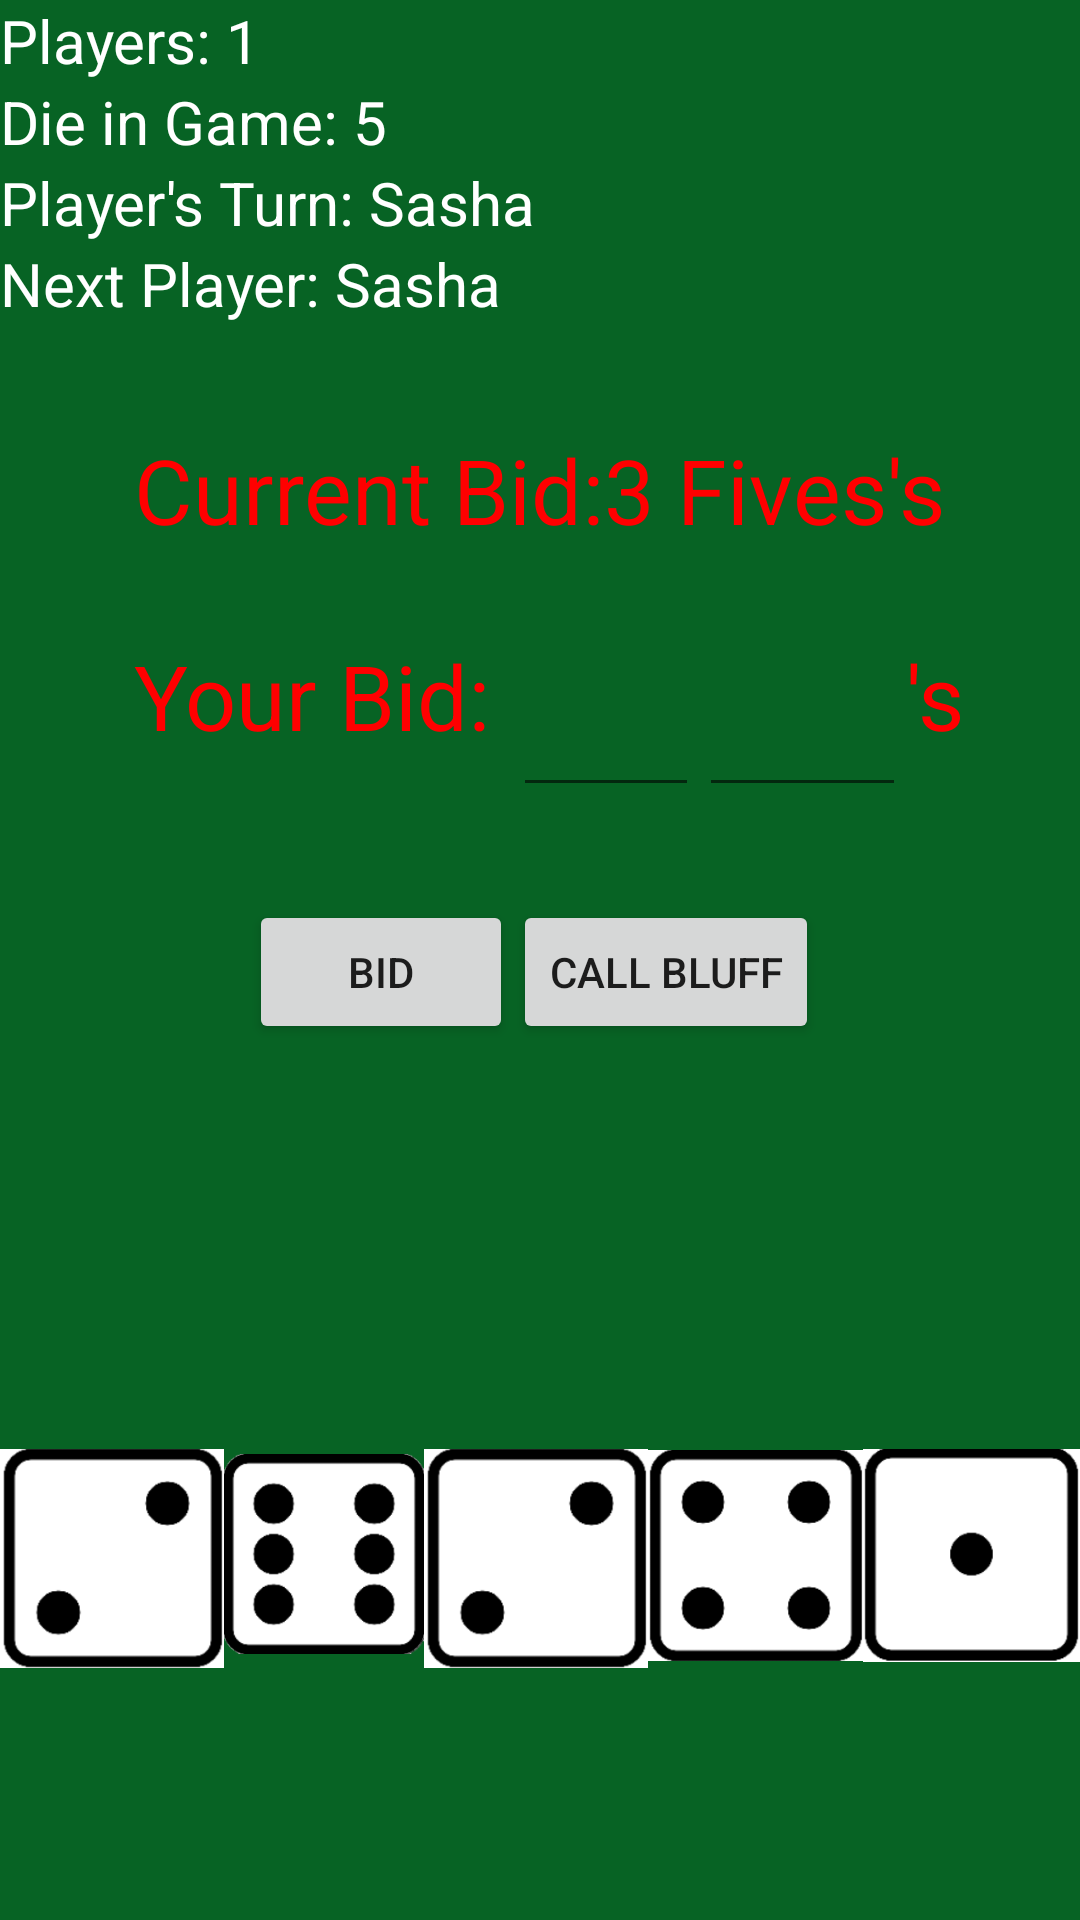

Android layout source for this screen:
<!-- AndroidManifest.xml: application theme AppTheme -->
<!-- res/layout/activity_main.xml -->
<?xml version="1.0" encoding="utf-8"?>
<RelativeLayout xmlns:android="http://schemas.android.com/apk/res/android"
    xmlns:app="http://schemas.android.com/apk/res-auto"
    xmlns:tools="http://schemas.android.com/tools"
    android:layout_width="match_parent"
    android:layout_height="match_parent"
    tools:context=".MainActivity"
    android:background="#076324">

    <RelativeLayout
        android:id="@+id/frame"
        android:layout_width="match_parent"
        android:layout_height="400dp"
        android:layout_alignParentStart="true"
        android:layout_alignParentTop="true">

        <TextView
            android:id="@+id/textView8"
            android:layout_width="wrap_content"
            android:layout_height="wrap_content"
            android:layout_alignParentTop="true"
            android:layout_centerHorizontal="true"
            android:layout_marginTop="143dp"
            android:text="Current Bid:3 Fives's"
            android:textColor="#FF0000"
            android:textSize="30dp" />

        <TextView
            android:id="@+id/textView9"
            android:layout_width="wrap_content"
            android:layout_height="wrap_content"
            android:layout_alignParentBottom="true"
            android:layout_alignStart="@+id/textView8"
            android:layout_marginBottom="148dp"
            android:text="Your Bid: "
            android:textColor="#FF0000"
            android:textSize="30dp" />

        <EditText
            android:id="@+id/editText"
            android:layout_width="62dp"
            android:layout_height="wrap_content"
            android:layout_alignTop="@+id/textView9"
            android:layout_toEndOf="@+id/textView9"
            android:ems="10"
            android:textColor="#FF0000"
            android:textSize="30dp"
            android:inputType="number" />

        <EditText
            android:id="@+id/editText3"
            android:layout_width="69dp"
            android:layout_height="wrap_content"
            android:layout_alignTop="@+id/textView9"
            android:layout_toEndOf="@+id/editText"
            android:ems="10"
            android:textColor="#FF0000"
            android:textSize="30dp"
            android:inputType="number" />

        <TextView
            android:id="@+id/textView10"
            android:layout_width="wrap_content"
            android:layout_height="40dp"
            android:layout_alignTop="@+id/textView9"
            android:layout_toEndOf="@+id/editText3"
            android:textColor="#FF0000"
            android:textSize="30dp"
            android:text="'s" />

        <Button
            android:id="@+id/button"
            android:layout_width="wrap_content"
            android:layout_height="wrap_content"
            android:layout_alignEnd="@+id/textView9"
            android:layout_alignParentBottom="true"
            android:layout_marginBottom="52dp"
            android:text="Bid" />

        <Button
            android:id="@+id/button2"
            android:layout_width="wrap_content"
            android:layout_height="wrap_content"
            android:layout_alignTop="@+id/button"
            android:layout_toEndOf="@+id/textView9"
            android:text="Call Bluff" />

        <LinearLayout
            android:layout_width="match_parent"
            android:layout_height="match_parent"
            android:layout_alignParentStart="true"
            android:layout_alignParentTop="true"
            android:orientation="vertical">

            <TextView
                android:id="@+id/textView"
                android:layout_width="match_parent"
                android:layout_height="wrap_content"
                android:text="Players: 1"
                android:textColor="#FFFFFF"
                android:textSize="20dp" />

            <TextView
                android:id="@+id/textView2"
                android:layout_width="match_parent"
                android:layout_height="wrap_content"
                android:text="Die in Game: 5"
                android:textColor="#FFFFFF"
                android:textSize="20dp" />

            <TextView
                android:id="@+id/textView3"
                android:layout_width="match_parent"
                android:layout_height="wrap_content"
                android:text="Player's Turn: Sasha"
                android:textColor="#FFFFFF"
                android:textSize="20dp" />

            <TextView
                android:id="@+id/textView5"
                android:layout_width="match_parent"
                android:layout_height="wrap_content"
                android:text="Next Player: Sasha"
                android:textColor="#FFFFFF"
                android:textSize="20dp" />


        </LinearLayout>
    </RelativeLayout>

    <LinearLayout
        android:layout_below="@+id/frame"
        android:layout_width="match_parent"
        android:layout_height="match_parent"
        android:orientation="horizontal">

        <ImageView
            android:id="@+id/imageView6"
            android:layout_width="wrap_content"
            android:layout_height="wrap_content"
            android:layout_weight="1"
            app:srcCompat="@drawable/die2" />

        <ImageView
            android:id="@+id/imageView5"
            android:layout_width="wrap_content"
            android:layout_height="wrap_content"
            android:layout_weight="1"
            app:srcCompat="@drawable/die6" />

        <ImageView
            android:id="@+id/imageView4"
            android:layout_width="wrap_content"
            android:layout_height="wrap_content"
            android:layout_weight="1"
            app:srcCompat="@drawable/die2" />

        <ImageView
            android:id="@+id/imageView3"
            android:layout_width="wrap_content"
            android:layout_height="wrap_content"
            android:layout_weight="1"
            app:srcCompat="@drawable/die4" />

        <ImageView
            android:id="@+id/imageView2"
            android:layout_width="wrap_content"
            android:layout_height="wrap_content"
            android:layout_weight="1"
            app:srcCompat="@drawable/die1" />
    </LinearLayout>
</RelativeLayout>
<!-- resources referenced by this layout -->
<resources>
  <!-- drawable die1: png bitmap (drawable, 4018 bytes) -->
  <!-- drawable die2: png bitmap (drawable, 5447 bytes) -->
  <!-- drawable die4: png bitmap (drawable, 6676 bytes) -->
  <!-- drawable die6: png bitmap (drawable, 11914 bytes) -->
  <style name="AppTheme" parent="Theme.AppCompat.Light.NoActionBar">
          
          <item name="colorPrimary">@color/textRed</item>
          <item name="colorPrimaryDark">@color/textRed</item>
          <item name="colorAccent">@color/colorAccent</item>
      </style>
  <color name="textRed">#FF0000</color>
  <color name="colorAccent">#FF4081</color>
</resources>
